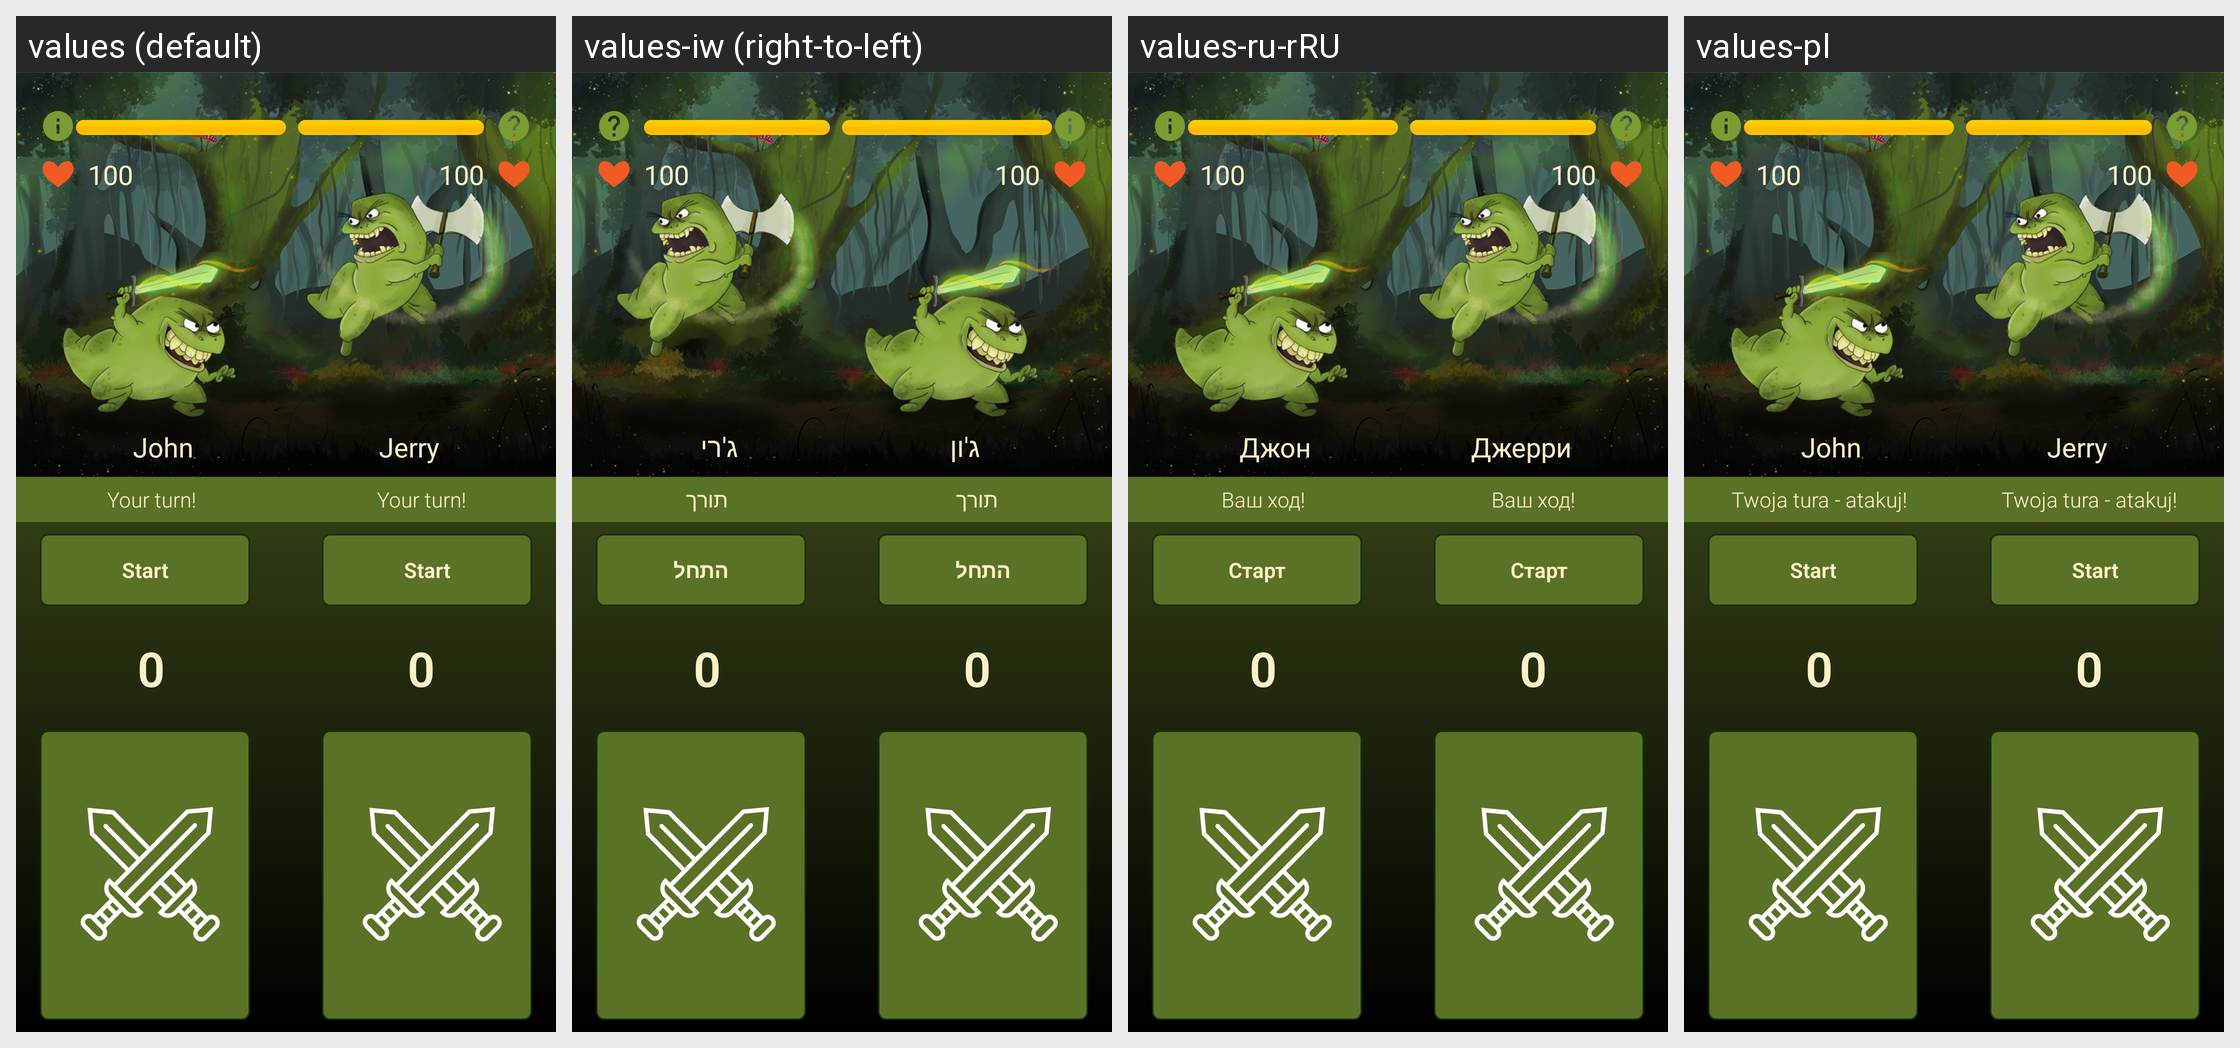

The Android screen above is rendered under several locales of the same app. Produce the string resources it draws, with the default and per-locale values.
Android screen res/layout/activity_tadpoles.xml rendered under 4 locales, left to right: values (default), values-iw (right-to-left), values-ru-rRU, values-pl. Device: Nexus 5 (rendered at 1080×1920; each locale shown at half size, 540×960, under a caption strip naming it); theme AppTheme.
Other locales in the repository, not shown: values-ar, values-cs, values-de, values-el, values-es, values-fi, values-fr, values-hu, values-it, values-lt, values-nl, values-ro, values-sk, values-tr.
Strings drawn on this screen, with the default value and each locale's value (text and hints the layout hard-codes, and strings that could not be matched under every locale, appear in the picture but are not listed):

john
  values: John
  values-iw: ג'ון
  values-ru-rRU: Джон
  values-pl: John

jerry
  values: Jerry
  values-iw: ג'רי
  values-ru-rRU: Джерри
  values-pl: Jerry

YourTurn
  values: Your turn!
  values-iw: תורך
  values-ru-rRU: Ваш ход!
  values-pl: Twoja tura - atakuj!

countdown_start
  values: Start
  values-iw: התחל
  values-ru-rRU: Старт
  values-pl: Start

zero
  values: 0
  values-iw: 0
  values-ru-rRU: 0
  values-pl: 0

km_hp_value
  values: 100
  values-iw: 100
  values-ru-rRU: 100
  values-pl: 100

kt_hp_value
  values: 100
  values-iw: 100
  values-ru-rRU: 100
  values-pl: 100
